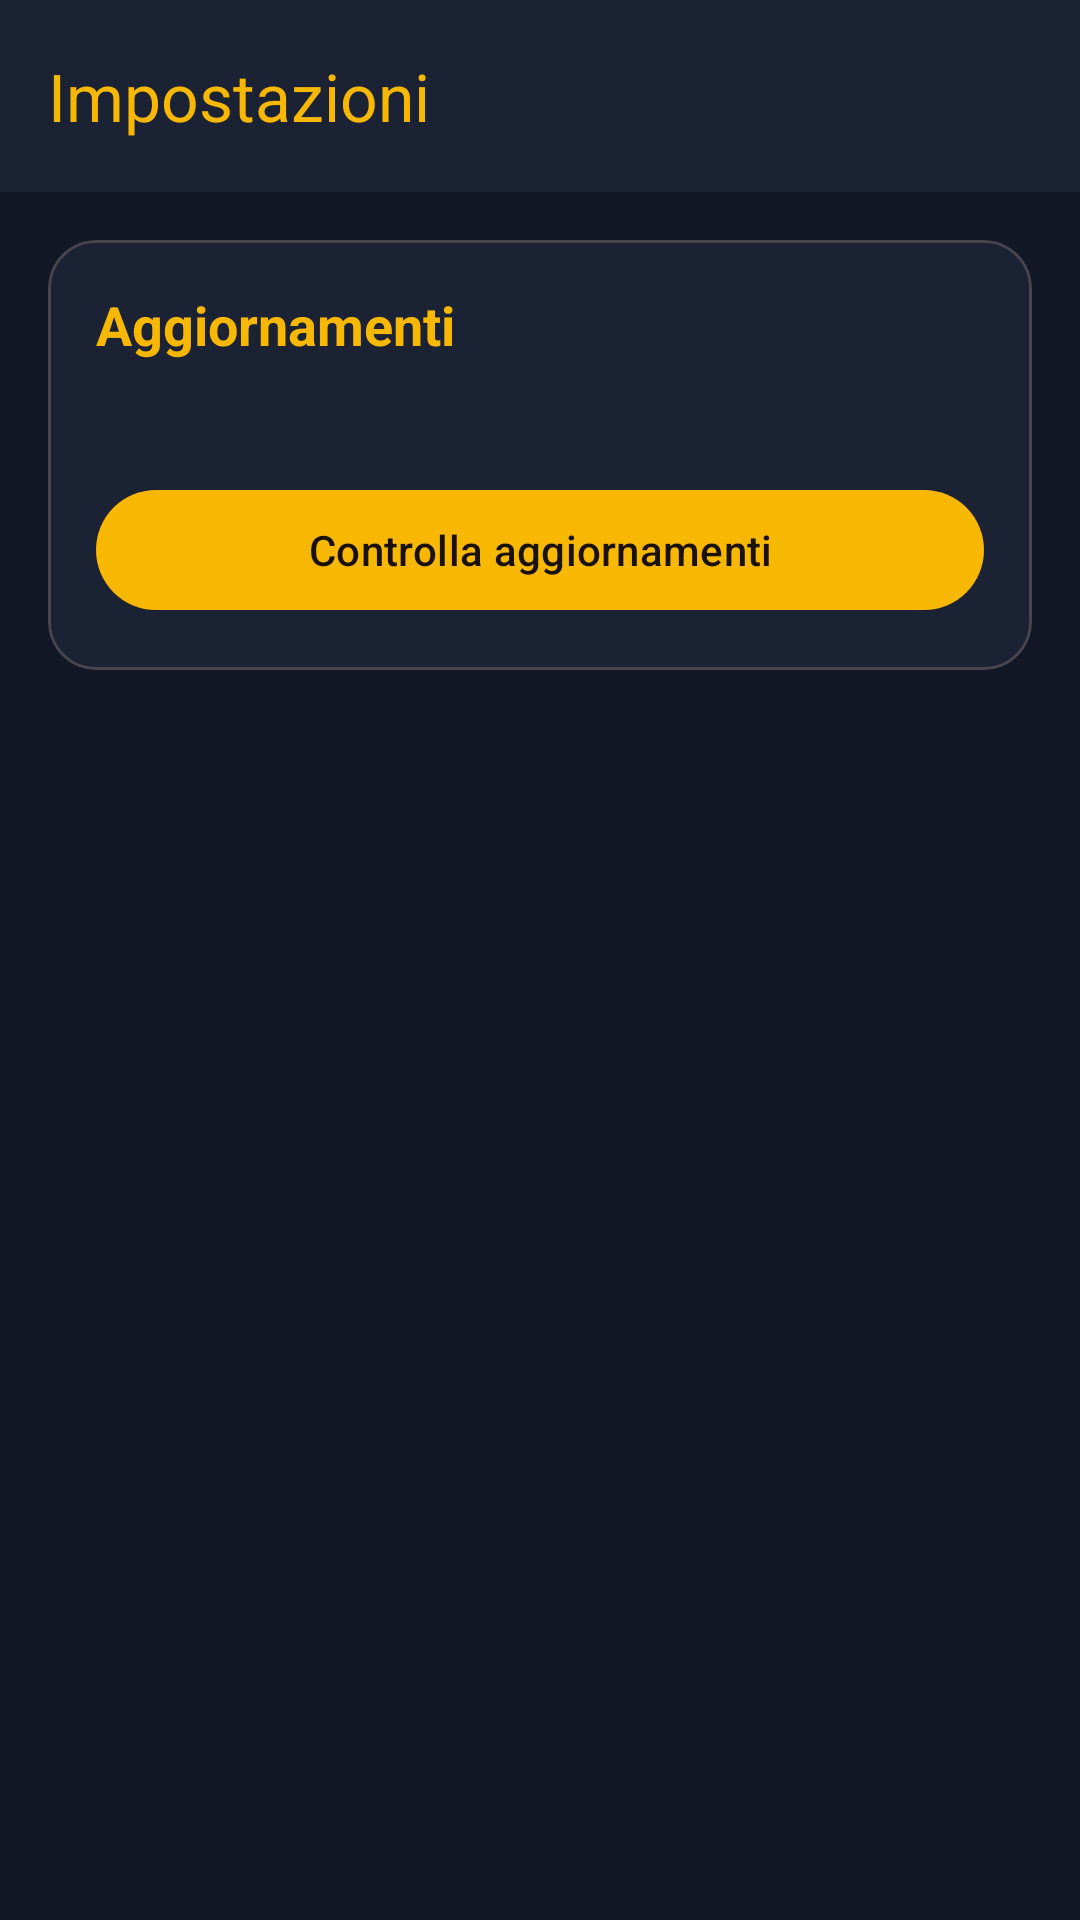

Here is an Android app screen rendered from its layout file. Give the layout XML and the strings, colors and styles it references.
<!-- AndroidManifest.xml: application theme Theme.LanWoW -->
<!-- res/layout/activity_settings.xml -->
<?xml version="1.0" encoding="utf-8"?>
<LinearLayout xmlns:android="http://schemas.android.com/apk/res/android"
    xmlns:app="http://schemas.android.com/apk/res-auto"
    android:layout_width="match_parent"
    android:layout_height="match_parent"
    android:orientation="vertical">

    <com.google.android.material.appbar.MaterialToolbar
        android:id="@+id/toolbar"
        android:layout_width="match_parent"
        android:layout_height="wrap_content"
        android:background="?attr/colorSurface"
        app:title="@string/impostazioni"
        app:titleTextColor="@color/gold" />

    <ScrollView
        android:layout_width="match_parent"
        android:layout_height="match_parent">

        <LinearLayout
            android:layout_width="match_parent"
            android:layout_height="wrap_content"
            android:orientation="vertical"
            android:padding="16dp">

            <com.google.android.material.card.MaterialCardView
                android:layout_width="match_parent"
                android:layout_height="wrap_content"
                app:cardCornerRadius="16dp"
                app:contentPadding="16dp">

                <LinearLayout
                    android:layout_width="match_parent"
                    android:layout_height="wrap_content"
                    android:orientation="vertical">

                    <TextView
                        android:layout_width="wrap_content"
                        android:layout_height="wrap_content"
                        android:text="@string/aggiornamenti"
                        android:textColor="@color/gold"
                        android:textSize="18sp"
                        android:textStyle="bold" />

                    <TextView
                        android:id="@+id/version_text"
                        android:layout_width="wrap_content"
                        android:layout_height="wrap_content"
                        android:layout_marginTop="8dp"
                        android:textSize="14sp" />

                    <com.google.android.material.button.MaterialButton
                        android:id="@+id/btn_check_update"
                        android:layout_width="match_parent"
                        android:layout_height="wrap_content"
                        android:layout_marginTop="12dp"
                        android:text="@string/controlla_aggiornamenti" />
                </LinearLayout>
            </com.google.android.material.card.MaterialCardView>
        </LinearLayout>
    </ScrollView>
</LinearLayout>
<!-- resources referenced by this layout -->
<resources>
  <color name="gold">#F8B700</color>
  <string name="aggiornamenti">Aggiornamenti</string>
  <string name="controlla_aggiornamenti">Controlla aggiornamenti</string>
  <string name="impostazioni">Impostazioni</string>
  <style name="Theme.LanWoW" parent="Theme.Material3.Dark.NoActionBar">
          <item name="colorPrimary">@color/gold</item>
          <item name="colorOnPrimary">#1A1200</item>
          <item name="android:colorBackground">@color/dark_bg</item>
          <item name="colorSurface">#1B2233</item>
      </style>
  <color name="dark_bg">#121826</color>
</resources>
